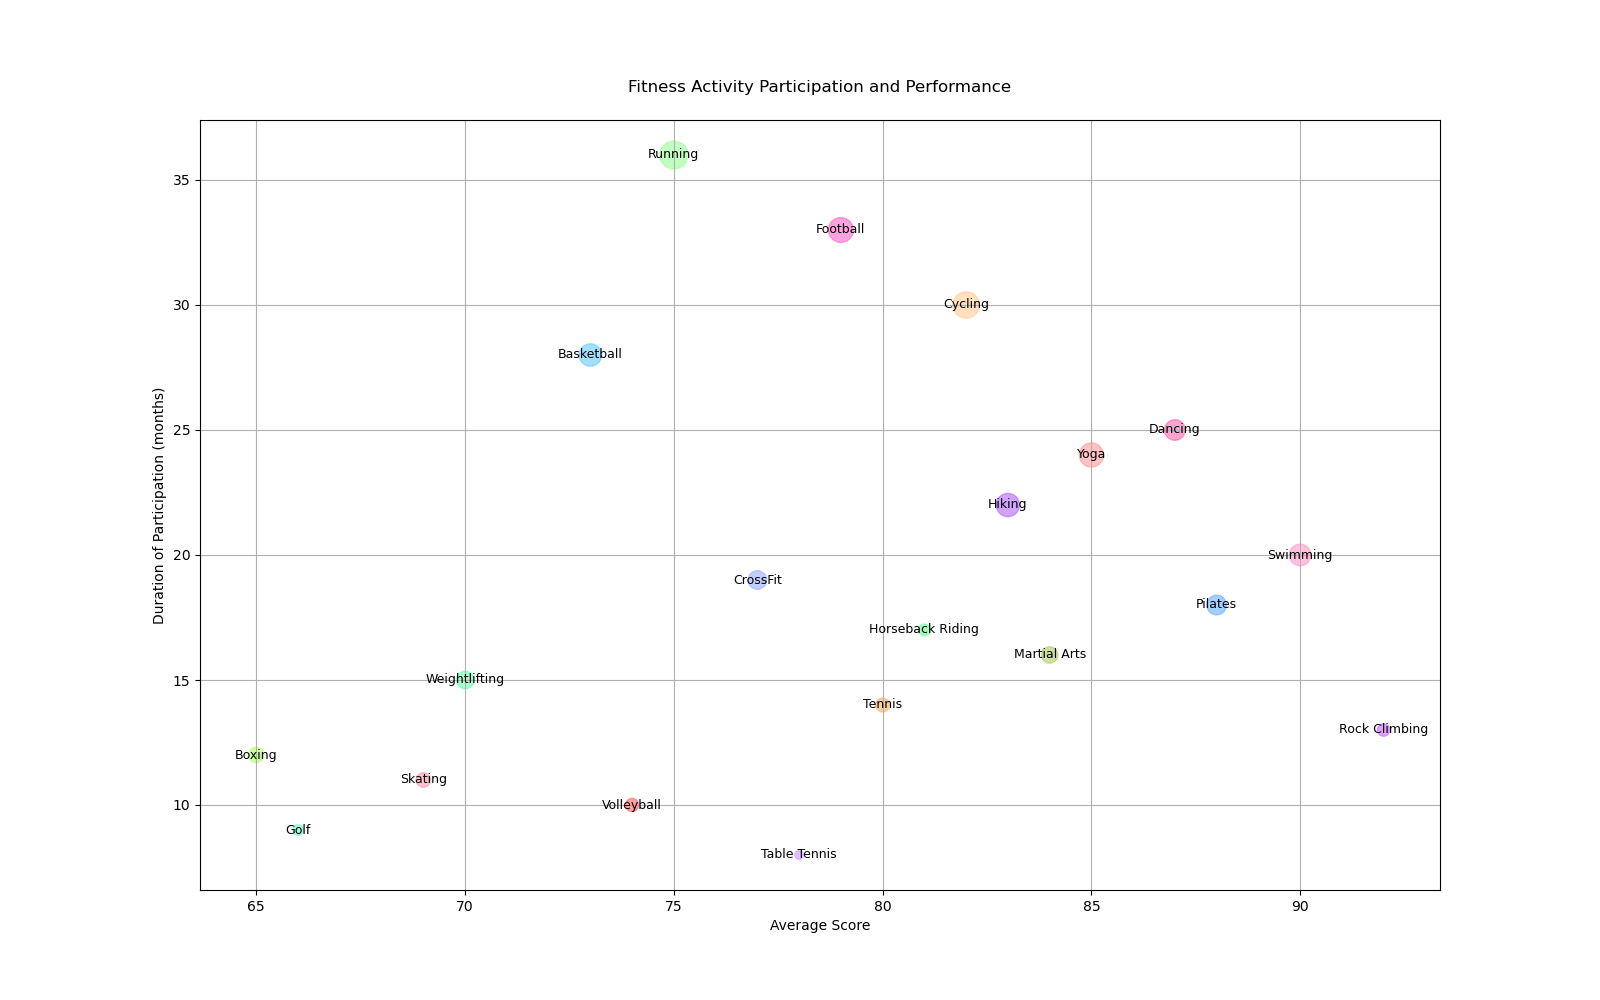

Data behind this chart, as committed beside it:
Category, Number of Participants, Average Score, Duration of Participation (months)
Yoga, 150, 85, 24
Pilates, 100, 88, 18
Running, 200, 75, 36
Cycling, 180, 82, 30
Swimming, 120, 90, 20
Weightlifting, 80, 70, 15
Hiking, 140, 83, 22
Dancing, 110, 87, 25
Boxing, 60, 65, 12
CrossFit, 90, 77, 19
Tennis, 50, 80, 14
Basketball, 130, 73, 28
Football, 160, 79, 33
Martial Arts, 70, 84, 16
Rock Climbing, 40, 92, 13
Golf, 30, 66, 9
Table Tennis, 20, 78, 8
Volleyball, 45, 74, 10
Horseback Riding, 35, 81, 17
Skating, 55, 69, 11
